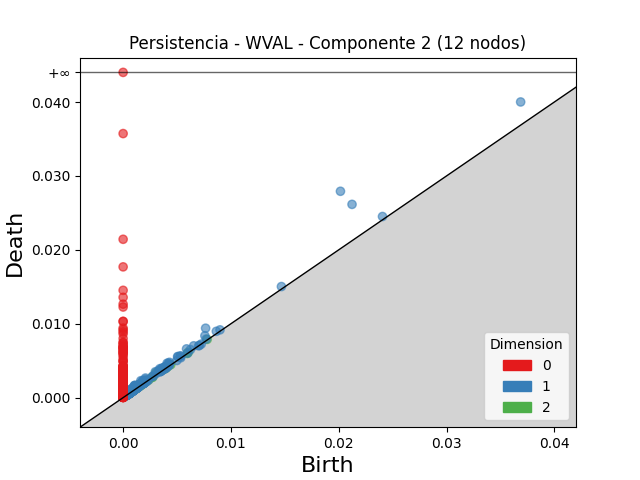

Values plotted in this chart, from the file beside it:
dimension, birth, death
2, 0.003038, 0.003383
2, 0.001509, 0.00179
2, 0.001654, 0.001811
2, 0.001423, 0.001569
2, 0.003635, 0.003746
2, 0.006049, 0.006146
2, 0.004053, 0.004146
2, 0.001461, 0.00155
2, 0.000669, 0.0007575
2, 0.001157, 0.001245
2, 0.007799, 0.007885
2, 0.004016, 0.004099
2, 0.002668, 0.002746
2, 0.001661, 0.001733
2, 0.0007688, 0.0008381
2, 0.002211, 0.002278
2, 0.004114, 0.00418
2, 0.001185, 0.001246
2, 0.0009049, 0.0009556
2, 0.0006279, 0.0006784
2, 0.0006309, 0.0006746
2, 0.001069, 0.001111
2, 0.0009874, 0.001028
2, 0.00594, 0.00598
2, 0.001246, 0.001285
2, 0.0005248, 0.0005594
2, 0.004423, 0.004457
2, 0.001837, 0.001871
2, 0.0009664, 0.000994
2, 0.0006984, 0.0007254
2, 0.0005866, 0.0006113
2, 0.001933, 0.001957
2, 0.001232, 0.001256
2, 0.0005962, 0.000619
2, 0.001429, 0.001452
2, 0.0006686, 0.0006884
2, 0.00235, 0.00237
2, 0.001999, 0.002017
2, 0.0007421, 0.0007598
2, 0.0008655, 0.0008825
2, 0.001667, 0.001684
2, 0.000468, 0.000484
2, 0.0008863, 0.0009013
2, 0.001517, 0.001531
2, 0.0005659, 0.0005786
2, 0.0007059, 0.0007182
2, 0.003892, 0.003903
2, 0.001247, 0.001257
2, 0.001548, 0.001558
2, 0.001087, 0.001096
2, 0.0008137, 0.0008231
2, 0.0008264, 0.0008359
2, 0.002739, 0.002747
2, 0.0009782, 0.0009845
2, 0.001718, 0.001724
2, 0.0003821, 0.0003876
2, 0.001222, 0.001226
2, 0.0007431, 0.0007453
2, 0.0008778, 0.0008796
2, 0.0006308, 0.0006322
... 2,524 more rows
